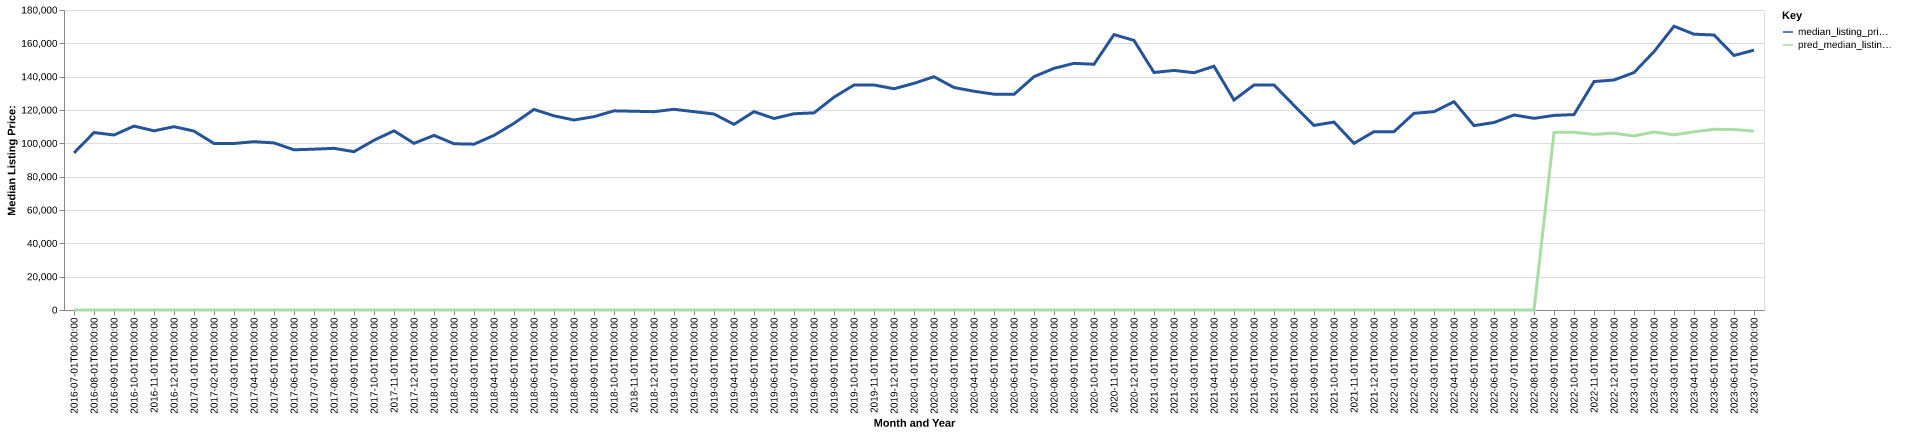

Values plotted in this chart, from the file beside it:
date, time_idx, median_listing_price, thirty_year_interest_rate_five, month, county_name, active_listing_count, median_days_on_market, pred_median_listing_price, month_year
2016-07-01, 0, 94250, 3.72, 7, Greenwood, MS, 148.0, 111.0, 0, Jul-2016
2016-08-01, 1, 106475, 3.73, 8, Greenwood, MS, 146.0, 95.0, 0, Aug-2016
2016-09-01, 2, 105000, 3.66, 9, Greenwood, MS, 144.0, 101.0, 0, Sep-2016
2016-10-01, 3, 110350, 3.64, 10, Greenwood, MS, 142.0, 103.0, 0, Oct-2016
2016-11-01, 4, 107500, 3.66, 11, Greenwood, MS, 145.0, 120.0, 0, Nov-2016
2016-12-01, 5, 110000, 3.48, 12, Greenwood, MS, 136.0, 112.0, 0, Dec-2016
2017-01-01, 6, 107350, 3.45, 1, Greenwood, MS, 133.0, 120.0, 0, Jan-2017
2017-02-01, 7, 99900, 3.5, 2, Greenwood, MS, 133.0, 130.0, 0, Feb-2017
2017-03-01, 8, 99900, 3.52, 3, Greenwood, MS, 139.0, 130.0, 0, Mar-2017
2017-04-01, 9, 101000, 4.03, 4, Greenwood, MS, 139.0, 106.0, 0, Apr-2017
2017-05-01, 10, 100250, 4.32, 5, Greenwood, MS, 143.0, 96.0, 0, May-2017
2017-06-01, 11, 96125, 4.2, 6, Greenwood, MS, 148.0, 92.0, 0, Jun-2017
2017-07-01, 12, 96500, 4.19, 7, Greenwood, MS, 150.0, 94.0, 0, Jul-2017
2017-08-01, 13, 97000, 4.3, 8, Greenwood, MS, 148.0, 97.0, 0, Aug-2017
2017-09-01, 14, 95000, 4.1, 9, Greenwood, MS, 141.0, 104.0, 0, Sep-2017
2017-10-01, 15, 101850, 4.05, 10, Greenwood, MS, 145.0, 100.0, 0, Oct-2017
2017-11-01, 16, 107500, 3.94, 11, Greenwood, MS, 137.0, 112.0, 0, Nov-2017
2017-12-01, 17, 100000, 4.03, 12, Greenwood, MS, 129.0, 131.0, 0, Dec-2017
2018-01-01, 18, 104775, 3.93, 1, Greenwood, MS, 127.0, 154.0, 0, Jan-2018
2018-02-01, 19, 99750, 3.83, 2, Greenwood, MS, 130.0, 158.0, 0, Feb-2018
2018-03-01, 20, 99500, 3.94, 3, Greenwood, MS, 133.0, 148.0, 0, Mar-2018
2018-04-01, 21, 104775, 3.95, 4, Greenwood, MS, 142.0, 99.0, 0, Apr-2018
2018-05-01, 22, 112000, 3.99, 5, Greenwood, MS, 142.0, 107.0, 0, May-2018
2018-06-01, 23, 120350, 4.15, 6, Greenwood, MS, 138.0, 124.0, 0, Jun-2018
2018-07-01, 24, 116500, 4.4, 7, Greenwood, MS, 141.0, 113.0, 0, Jul-2018
2018-08-01, 25, 114000, 4.46, 8, Greenwood, MS, 150.0, 98.0, 0, Aug-2018
2018-09-01, 26, 116000, 4.58, 9, Greenwood, MS, 142.0, 87.0, 0, Sep-2018
2018-10-01, 27, 119495, 4.66, 10, Greenwood, MS, 139.0, 96.0, 0, Oct-2018
2018-11-01, 28, 119248, 4.62, 11, Greenwood, MS, 137.0, 111.0, 0, Nov-2018
2018-12-01, 29, 119000, 4.54, 12, Greenwood, MS, 118.0, 136.0, 0, Dec-2018
2019-01-01, 30, 120423, 4.6, 1, Greenwood, MS, 116.0, 153.0, 0, Jan-2019
2019-02-01, 31, 118998, 4.72, 2, Greenwood, MS, 109.0, 144.0, 0, Feb-2019
2019-03-01, 32, 117593, 4.9, 3, Greenwood, MS, 114.0, 123.0, 0, Mar-2019
2019-04-01, 33, 111375, 4.94, 4, Greenwood, MS, 119.0, 104.0, 0, Apr-2019
2019-05-01, 34, 119000, 4.75, 5, Greenwood, MS, 127.0, 92.0, 0, May-2019
2019-06-01, 35, 114900, 4.51, 6, Greenwood, MS, 139.0, 89.0, 0, Jun-2019
2019-07-01, 36, 117750, 4.41, 7, Greenwood, MS, 131.0, 90.0, 0, Jul-2019
2019-08-01, 37, 118273, 4.41, 8, Greenwood, MS, 129.0, 95.0, 0, Aug-2019
2019-09-01, 38, 127682, 4.2, 9, Greenwood, MS, 127.0, 95.0, 0, Sep-2019
2019-10-01, 39, 135000, 4.14, 10, Greenwood, MS, 125.0, 94.0, 0, Oct-2019
2019-11-01, 40, 135000, 3.84, 11, Greenwood, MS, 131.0, 100.0, 0, Nov-2019
2019-12-01, 41, 132750, 3.81, 12, Greenwood, MS, 132.0, 114.0, 0, Dec-2019
2020-01-01, 42, 136000, 3.75, 1, Greenwood, MS, 124.0, 124.0, 0, Jan-2020
2020-02-01, 43, 139950, 3.73, 2, Greenwood, MS, 131.0, 131.0, 0, Feb-2020
2020-03-01, 44, 133500, 3.78, 3, Greenwood, MS, 126.0, 139.0, 0, Mar-2020
2020-04-01, 45, 131250, 3.75, 4, Greenwood, MS, 124.0, 139.0, 0, Apr-2020
2020-05-01, 46, 129500, 3.74, 5, Greenwood, MS, 120.0, 117.0, 0, May-2020
2020-06-01, 47, 129375, 3.72, 6, Greenwood, MS, 113.0, 134.0, 0, Jun-2020
2020-07-01, 48, 140000, 3.49, 7, Greenwood, MS, 105.0, 137.0, 0, Jul-2020
2020-08-01, 49, 145000, 3.65, 8, Greenwood, MS, 98.0, 121.0, 0, Aug-2020
2020-09-01, 50, 148000, 3.33, 9, Greenwood, MS, 91.0, 90.0, 0, Sep-2020
2020-10-01, 51, 147450, 3.28, 10, Greenwood, MS, 78.0, 86.0, 0, Oct-2020
2020-11-01, 52, 165250, 3.21, 11, Greenwood, MS, 70.0, 106.0, 0, Nov-2020
2020-12-01, 53, 161750, 3.07, 12, Greenwood, MS, 64.0, 114.0, 0, Dec-2020
2021-01-01, 54, 142500, 2.99, 1, Greenwood, MS, 63.0, 114.0, 0, Jan-2021
2021-02-01, 55, 143750, 2.93, 2, Greenwood, MS, 66.0, 103.0, 0, Feb-2021
2021-03-01, 56, 142375, 2.88, 3, Greenwood, MS, 68.0, 78.0, 0, Mar-2021
2021-04-01, 57, 146250, 2.84, 4, Greenwood, MS, 61.0, 81.0, 0, Apr-2021
2021-05-01, 58, 126000, 2.71, 5, Greenwood, MS, 47.0, 70.0, 0, May-2021
2021-06-01, 59, 135000, 2.79, 6, Greenwood, MS, 39.0, 83.0, 0, Jun-2021
... 25 more rows
